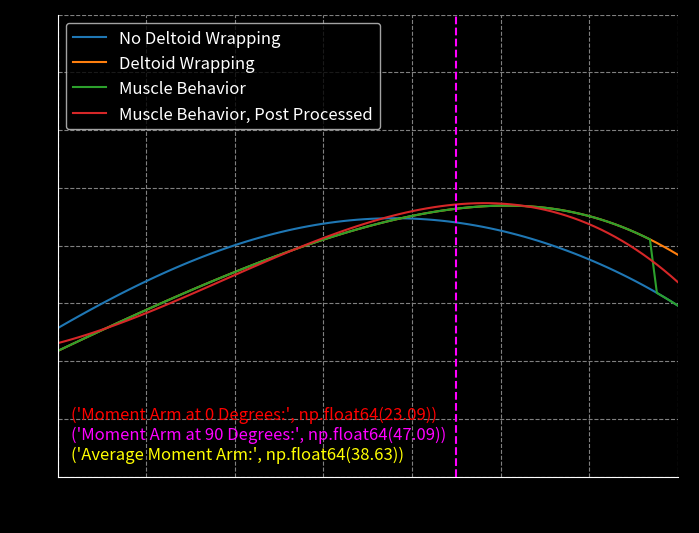

Here is the Python script that generated this plot:
# -*- coding: utf-8 -*-
"""
@author: Utah Johnson


Code:
I believe every important line of code has notes next to it. Refer to external documentation for more extensive description of the code.
"""

def DMRSAmA(b,abrange,r1m,r2m,r3m,r4m,r5m,r6m, r7m,r8m,r9m,tb,rc):
        
    ###############Initial Setup
    import numpy as np #library for math functions
    import matplotlib.pyplot as plt #library for plotting
    #rotational matrices
    #z is theta
    #b is the neck angle
    def nRa(z): #this converts N to A coordinates as a function of the abduction angle
        z=np.deg2rad(z) #converts to radians
        nRa=np.array(([np.cos(z), -np.sin(z), 0], 
                      [np.sin(z), np.cos(z), 0], 
                      [ 0, 0, 1])) #this was found by hand
        return nRa #returns the rotational matrix at that specific angle
    def alpha(b): #this converts B to A coordinates as a function of the neck angle
        b=b-90 #required for rotation matrix calculation
        b=np.deg2rad(b) #converts to radians
        alpha=np.array(([np.sin(b), np.cos(b), 0], 
                        [-np.cos(b), np.sin(b), 0], 
                        [ 0, 0, 1])) #this was found by hand
        return alpha #returns the rotational matrix at that specific neck angle
    def mbh(mf,dwn,bm,dwm,z): #this is the muscle behavior function that decides which moment arm to use in the case deltoid wrapping exists at the abduction angle
        momentarm=bm #initially it just assumes the moment arm is without deltoid wrapping
        if mf[0]<dwn[0]: #this detects if the vector that relates to the deltoid insertion intersects the vector of the greater tuberosity
            momentarm=dwm #if there is interesection, deltoid wrapping is confirmed and the moment arm is changed
        return momentarm 

    #####################Initialization
    step=90 #user granted step data based on computational speed
    #creating abduction angle range
    bz=b-90 #refer to documentation
    rthm=1.8 #how much GH:Scapular
    ghm=abrange-abrange/((1+rthm)/rthm) #how much purely GH rotation occurs
    abang=np.linspace(0,ghm+bz,step) #refer to documentation
    #we need to iterate over the range to find the indexwise moment 
    indexd=np.zeros((0,0)) #sets up vector to append to
    indexb=np.zeros((0,0)) #sets up vector to append to
    indexw=np.zeros((0,0)) #sets up vector to append to
    indexm=np.zeros((0,0)) #sets up vector to append to
    
    ######################GH Joint
    for z in abang: #abuction range for the glenohumeral joint
        r1=np.array([r1m, 0, 0]) #Glenoid Application to Glenoid Interface     
        r2=nRa(z)*[0,-r2m, 0] #Resection Plane to Articular Surface
        r2=r2[:,1] #extracts just the N coordinates from the 3x3 matrix
        r3=nRa(z)*[r3m, 0, 0] #Superior/Inferior Placement of Tray
        r3=r3[:,0] #extracts just the N coordinates from the 3x3 matrix
        r4=nRa(z)*alpha(b)*[r4m,0,0] #IM axis to the deltoid insertion
        r4=r4[:,0] #extracts just the N coordinates from the 3x3 matrix
        di=tb-rc/np.sin(np.deg2rad(45)) #takes the length from the top of the humerus to the insertion and subtracts the resection depth
        r5=nRa(z)*alpha(b)*[0,-di,0] #Resection plane to location of insertion 
        r5=r5[:,1] #extracts just the N coordinates from the 3x3 matrix
        n1=r1[0]+r2[0]+r3[0]+r4[0]+r5[0] #moment arm in N coordinates
        n2=r1[1]+r2[1]+r3[1]+r4[1]+r5[1] #moment arm in N coordinates
        n=np.array([n1,n2,0]) #creates a vector for the N coordinates
        acr=[r6m-r9m,r7m,0] #position of the acromion crest (deltoid origin) in relation to the COR. Allows for offset of the COR (see documentation)
        mf=abs(acr-n) #Vector for the line of action for the deltoid
        beta=np.rad2deg(np.arctan(mf[1]/mf[0])) #Part of the hand derived geometric relationship to find the moment arm
        zeta=90-beta #angle from the COR to the perpindicular vector of the muscle line of action
        bm=n1*np.cos(np.deg2rad(zeta)) #calculated the magnitude of the moment arm WRT to the N1 coordinate    
        indexd=np.append(indexd,n1) #appends to the vector
        indexb=np.append(indexb,bm) #appends to the vector

        #######################Deltoid Wrapping.
        r8=nRa(z)*alpha(b)*[r8m,0,0] #this is the vector that relates the IM axis at the resection plane to the greater tuberosity in the A coordinate
        r8=r8[:,0] #extracts just the N coordinates from the 3x3 matrix
        dwn=np.array([(r1[0]+r2[0]+r3[0]+r8[0]),(r1[1]+r2[1]+r3[1]+r8[1]),0]) #this finds the vector from the COR to the outside edge of the greater tuberosity
        #with that vector, we can now find the line of action for the delotid when considering deltoid wrapping
        mladw=acr-dwn #uses vector math to relate the found vector from the COR to the greater tuberosity to the origin of the deltoid at the acromion
        rho=np.rad2deg(np.arctan(mladw[1]/mladw[0])) #finds the angle of this vector WRT to the original N coordinate system
        if rho<0: #this next part is required because I found that due to trignometric relationships magnitudes which switch to negative between two data points and thus would cause the moment arm to be negative randomly.
            rho=rho*-1 #this just corrects it and has no effect on the moment arm magnitude
        phi=90-rho #finds the angle of the vector that relates the COR to the perpindicular line of action of the deltoid wrapping muscle vector
        dwm=n[0]*np.cos(np.deg2rad(phi)) #this is the deltoid wrapping moment arm found from the original N1 magnitude
        indexw=np.append(indexw,dwm) #appends to vector
        momentarm=mbh(mf, dwn, bm, dwm,z) #this uses the muscle behavior function to figure out which moment arm philospophy is appropriate
        indexm=np.append(indexm,momentarm) #appends to vector
        

    ##############Post processing
    posproc=np.zeros((0,0)) #refer to documentation  
    pf=np.polyfit(abang,indexm,3) #fits a third degree polynomial to the choppy muscular behavior results
    for i in abang: #goes through each abduction angle data point
        indexm2=pf[0]*i**3+pf[1]*i**2+pf[2]*i**1+pf[3] #fits the data
        posproc=np.append(posproc,indexm2) #post processing
        
        #this method has the same magnitude error, but typically may vary indice wise towards the end of the abduction range.
    abang=np.linspace(0,abrange,step) #this is required to reset the abduction range for plotting purposes
    
    countf=0 #starts a 0 counter
    for angle in abang: #iterates through entire abduction range
        #print(abs(angle-90))
        if abs(angle-90)<=.5: #this finds the data point at the 90 degree angle
            nina=posproc[countf] #calculates the moment arm at the 90th degree in the abduction range
            break #stops the loop once it is found
        countf+=1
    maz=posproc[0] #moment arm at 0
    avm=np.average(posproc)
    return abang,indexb,indexw,indexm,posproc,nina,maz,avm #this is the returned values

    




"""
You can delete this next section of code but I left it in as a template to know how to plot and activate the function. None of this is part of the calculation/the function itself.
"""

import matplotlib.pyplot as plt
import numpy as np
import seaborn as sns  
fig = plt.figure(figsize=(8, 6), facecolor='black')
#DMRSAmA(b,abrange,r1m,r2m,r3m,r4m,r5m,r6m, r7m,r8m,r9m,tb,rc) This is how the function is called
[abang,indexb,indexw,indexm,posproc,nina,maz,avm]=DMRSAmA(155,140,32/2,15,0,21.4/2,40,29, 33,46.8/2+20,3.9,80,30) #This calls the function with the specified parameters and outputs the values as each variable listed in the left hand side.
plt.plot(abang,indexb,label='No Deltoid Wrapping') #Plots no-deltoid wrapping moment arm
plt.plot(abang,indexw,label='Deltoid Wrapping') #Plots deltoid wrapping moment arm
plt.plot(abang,indexm,label='Muscle Behavior') #Plots MB unprocessed
plt.plot(abang,posproc,label='Muscle Behavior, Post Processed') #Plots fitted MB
plt.rcParams['text.color'] = 'white'
plt.rcParams['axes.labelcolor'] = 'white'
plt.rcParams['xtick.color'] = 'white'
plt.rcParams['ytick.color'] = 'white'
sns.set_palette("husl")
plt.ylim(0,80) #x limits
plt.xlim(0,140) #y limits
plt.xlabel('Abduction Angle (degree)', fontsize=12)
plt.ylabel('Moment Arm (mm)', fontsize=12)
plt.gca().spines["top"].set_visible(False)
plt.gca().spines["right"].set_visible(False)
plt.tick_params(top=False, right=False)
plt.axvline(x=90, color='magenta', linestyle='--')
ax = plt.gca()  # get the current axes
ax.set_facecolor('black')
ax.grid(color='gray', linestyle='--')
ax.spines['bottom'].set_color('white')
ax.spines['left'].set_color('white')
plt.legend(facecolor='black', fontsize=12)
#legend = ax.legend(facecolor='black',bbox_to_anchor=(1.04, 1), loc="upper left")
maz=round(maz,2)
nina=round(nina,2)
avm=round(avm,2)
plt.text(3, 10, ('Moment Arm at 0 Degrees:',maz), fontsize=12, color='red')
plt.text(3, 6.5, ('Moment Arm at 90 Degrees:',nina), fontsize=12, color='magenta')
plt.text(3, 3, ('Average Moment Arm:',avm), fontsize=12, color='yellow')
